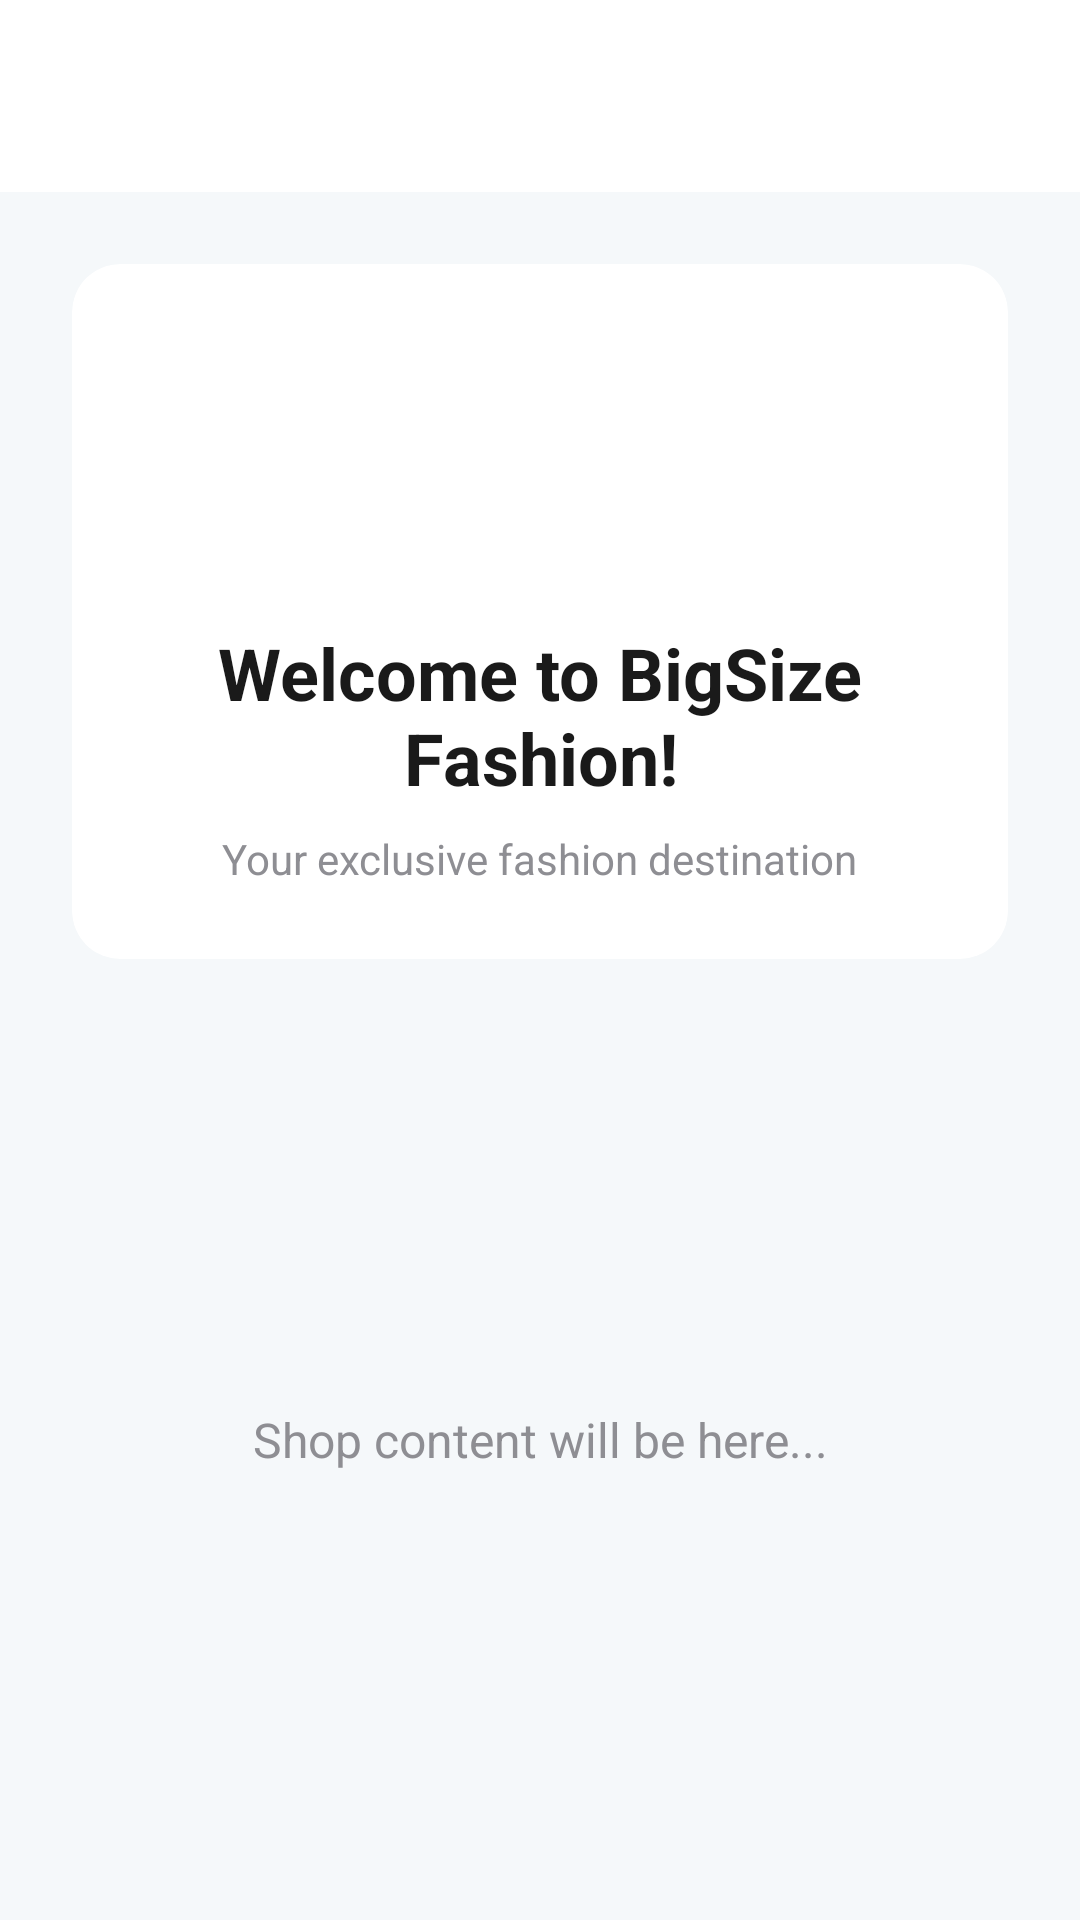

Reconstruct the res/layout file that produces this screen, plus the resources it refers to.
<!-- AndroidManifest.xml: application theme Theme.PRM392_FinalProject -->
<!-- res/layout/activity_main.xml -->
<?xml version="1.0" encoding="utf-8"?>
<androidx.constraintlayout.widget.ConstraintLayout xmlns:android="http://schemas.android.com/apk/res/android"
    xmlns:app="http://schemas.android.com/apk/res-auto"
    xmlns:tools="http://schemas.android.com/tools"
    android:id="@+id/main"
    android:layout_width="match_parent"
    android:layout_height="match_parent"
    android:background="@color/background_light"
    tools:context=".MainActivity">

    
    <androidx.appcompat.widget.Toolbar
        android:id="@+id/toolbar"
        android:layout_width="match_parent"
        android:layout_height="?attr/actionBarSize"
        android:background="@color/white"
        app:titleTextColor="@color/text_primary"
        app:layout_constraintTop_toTopOf="parent"
        app:layout_constraintStart_toStartOf="parent"
        app:layout_constraintEnd_toEndOf="parent" />

    
    <androidx.cardview.widget.CardView
        android:id="@+id/cardWelcome"
        android:layout_width="0dp"
        android:layout_height="wrap_content"
        android:layout_margin="24dp"
        app:cardCornerRadius="16dp"
        app:cardElevation="0dp"
        app:cardBackgroundColor="@color/white"
        app:layout_constraintTop_toBottomOf="@id/toolbar"
        app:layout_constraintStart_toStartOf="parent"
        app:layout_constraintEnd_toEndOf="parent">

        <LinearLayout
            android:layout_width="match_parent"
            android:layout_height="wrap_content"
            android:orientation="vertical"
            android:padding="24dp"
            android:gravity="center">

            <ImageView
                android:layout_width="80dp"
                android:layout_height="80dp"
                android:src="@mipmap/ic_launcher"
                android:layout_marginBottom="16dp"
                android:contentDescription="@string/app_name" />

            <TextView
                android:id="@+id/tvWelcome"
                android:layout_width="wrap_content"
                android:layout_height="wrap_content"
                android:text="Welcome to BigSize Fashion!"
                android:textSize="24sp"
                android:textStyle="bold"
                android:textColor="@color/text_primary"
                android:gravity="center"
                android:layout_marginBottom="8dp" />

            <TextView
                android:layout_width="wrap_content"
                android:layout_height="wrap_content"
                android:text="Your exclusive fashion destination"
                android:textSize="14sp"
                android:textColor="@color/text_secondary"
                android:gravity="center" />

        </LinearLayout>

    </androidx.cardview.widget.CardView>

    
    <TextView
        android:layout_width="wrap_content"
        android:layout_height="wrap_content"
        android:text="Shop content will be here..."
        android:textSize="16sp"
        android:textColor="@color/text_secondary"
        app:layout_constraintBottom_toBottomOf="parent"
        app:layout_constraintEnd_toEndOf="parent"
        app:layout_constraintStart_toStartOf="parent"
        app:layout_constraintTop_toBottomOf="@id/cardWelcome" />

</androidx.constraintlayout.widget.ConstraintLayout>
<!-- resources referenced by this layout -->
<resources>
  <color name="background_light">#F5F8FA</color>
  <color name="text_primary">#1A1A1A</color>
  <color name="text_secondary">#8E8E93</color>
  <color name="white">#FFFFFFFF</color>
  <string name="app_name">BigSize Fashion</string>
  <style name="Theme.PRM392_FinalProject" parent="Base.Theme.PRM392_FinalProject" />
  <style name="Base.Theme.PRM392_FinalProject" parent="Theme.Material3.DayNight.NoActionBar">
          
          
      </style>
</resources>
